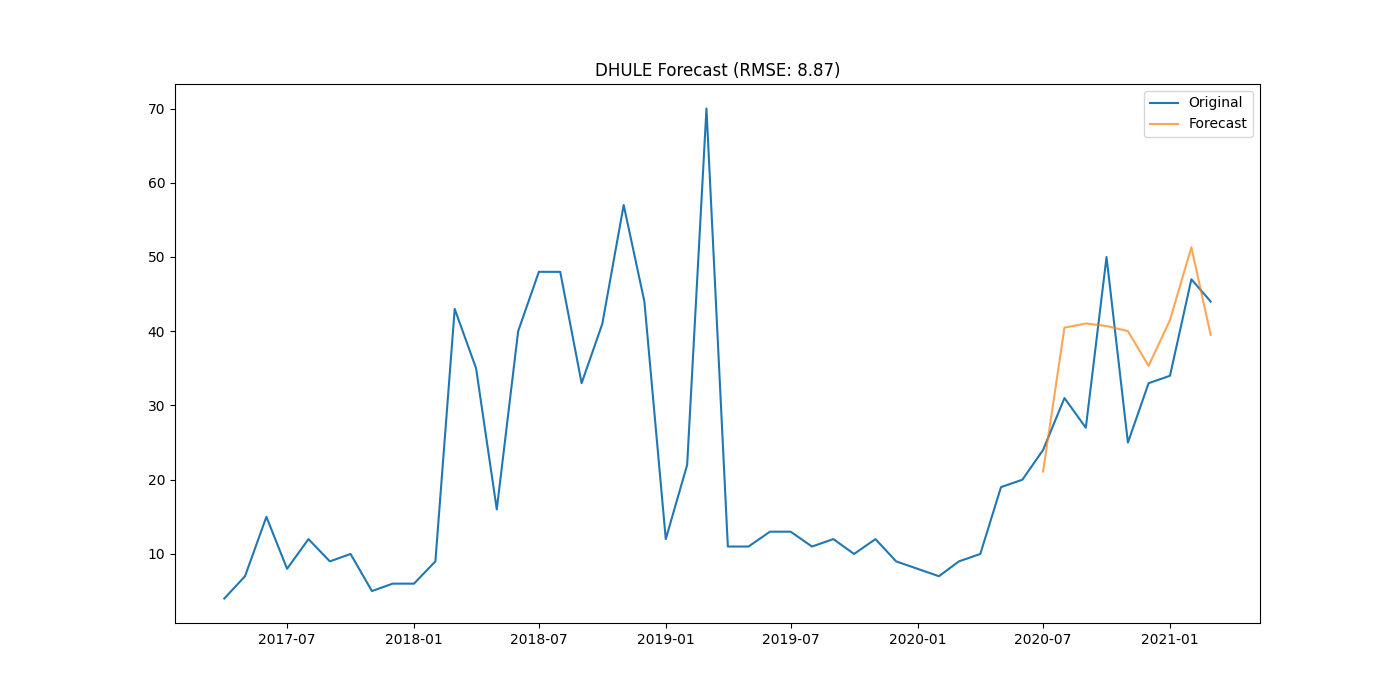

Source data for this figure (header and first rows):
district, date, actual, forecast
DHULE, 2020-07-01, 24.0, 21.1
DHULE, 2020-08-01, 31.0, 40.48
DHULE, 2020-09-01, 27.0, 41.04
DHULE, 2020-10-01, 50.0, 40.7
DHULE, 2020-11-01, 25.0, 40.02
DHULE, 2020-12-01, 33.0, 35.33
DHULE, 2021-01-01, 34.0, 41.51
DHULE, 2021-02-01, 47.0, 51.31
DHULE, 2021-03-01, 44.0, 39.51
